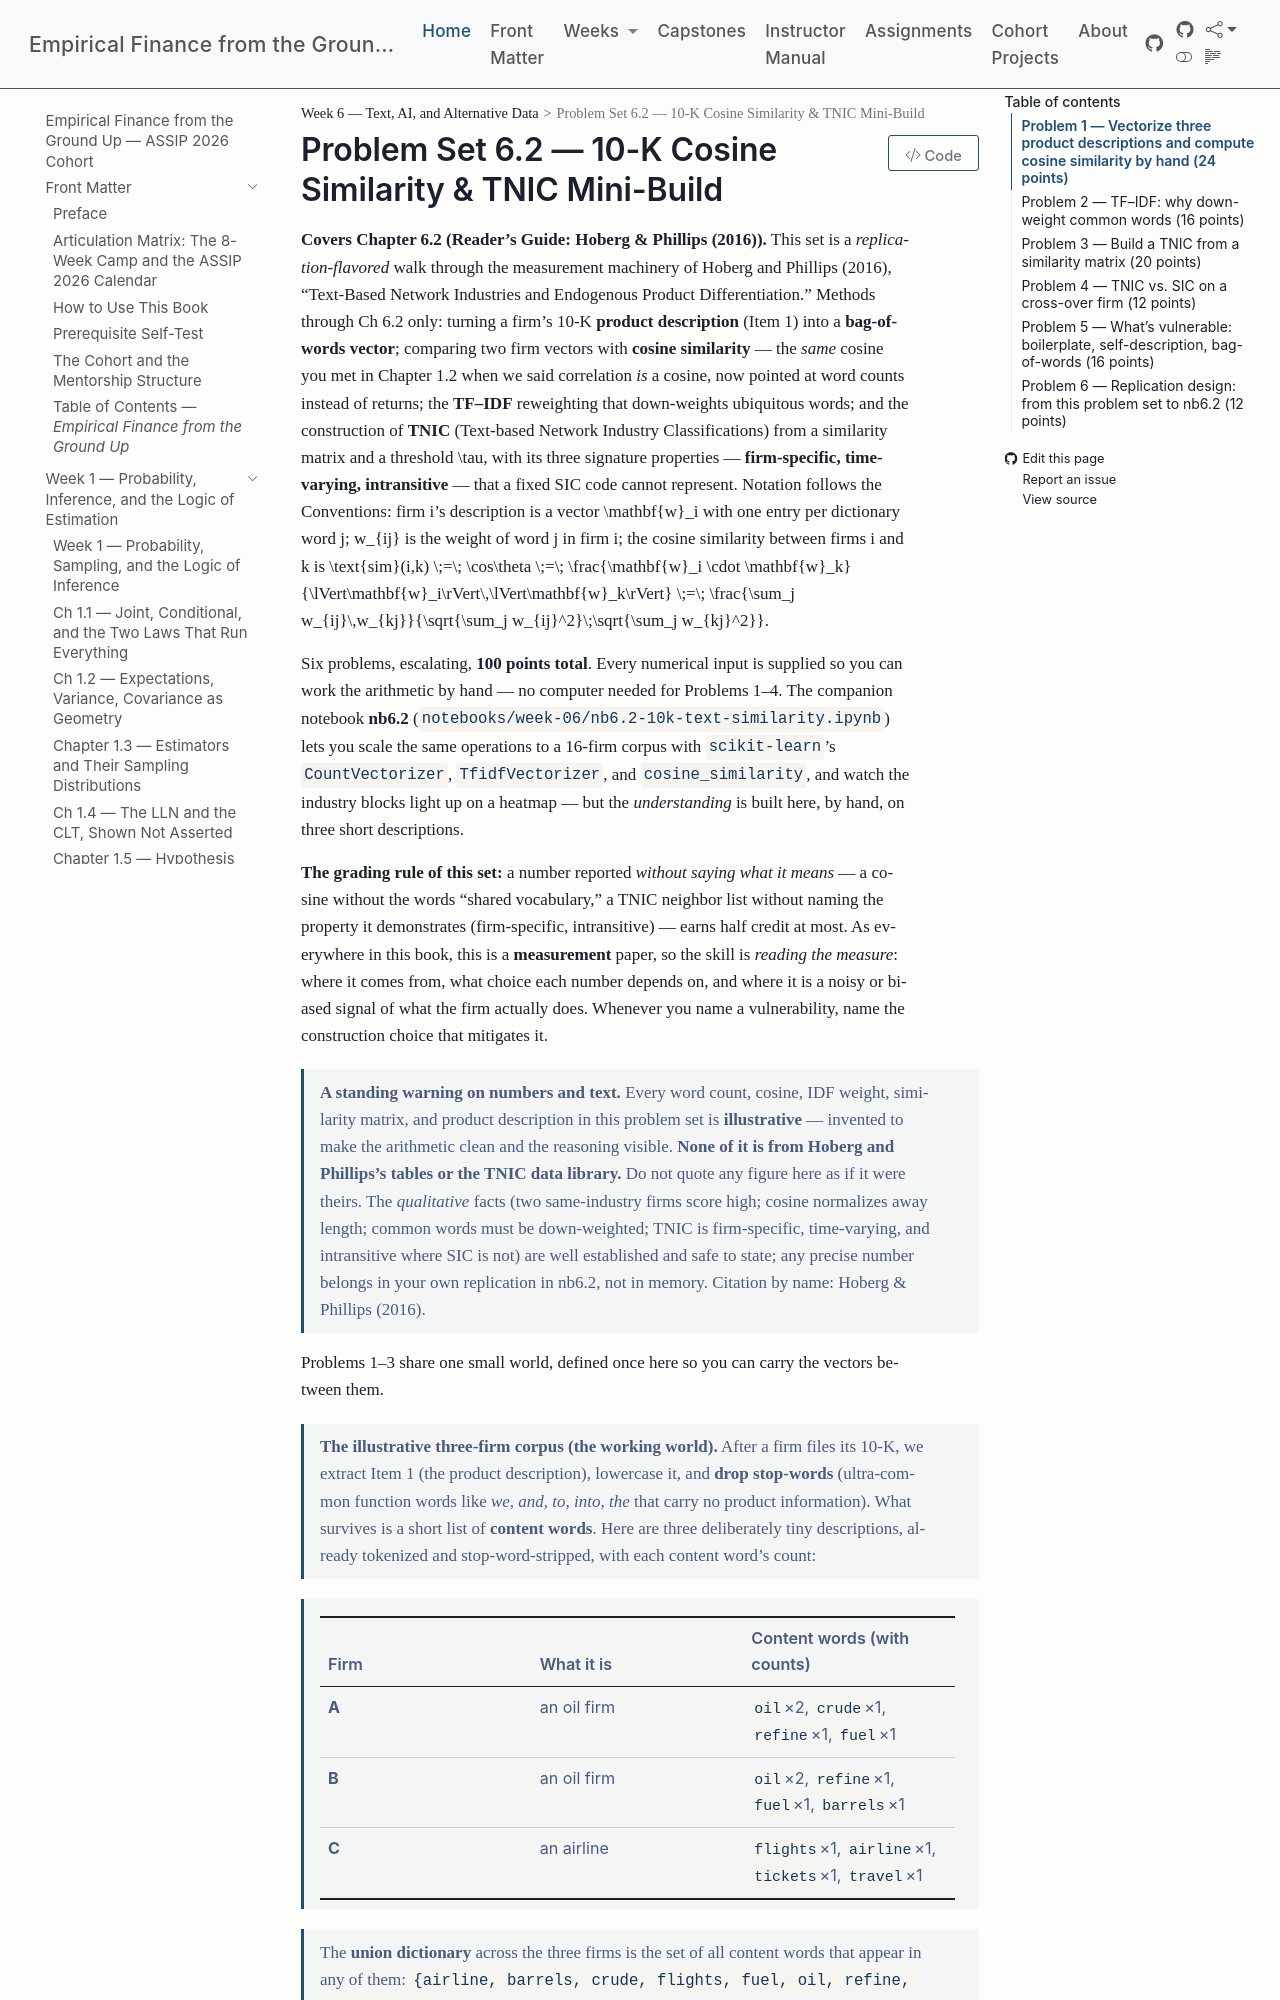

repository: edwardlg/assip-2026-empirical-finance · page: textbook/book/weeks/week-06/ps6.2.html · generator: mkdocs

# Problem Set 6.2 — 10-K Cosine Similarity & TNIC Mini-Build

**Covers Chapter 6.2 (Reader's Guide: Hoberg & Phillips (2016)).** This set is a *replication-flavored*
walk through the measurement machinery of Hoberg and Phillips (2016), "Text-Based Network Industries and
Endogenous Product Differentiation." Methods through Ch 6.2 only: turning a firm's 10-K **product
description** (Item 1) into a **bag-of-words vector**; comparing two firm vectors with **cosine
similarity** — the *same* cosine you met in Chapter 1.2 when we said correlation *is* a cosine, now
pointed at word counts instead of returns; the **TF–IDF** reweighting that down-weights ubiquitous words;
and the construction of **TNIC** (Text-based Network Industry Classifications) from a similarity matrix
and a threshold $\tau$, with its three signature properties — **firm-specific, time-varying,
intransitive** — that a fixed SIC code cannot represent. Notation follows the Conventions: firm $i$'s
description is a vector $\mathbf{w}_i$ with one entry per dictionary word $j$; $w_{ij}$ is the weight of
word $j$ in firm $i$; the cosine similarity between firms $i$ and $k$ is
$$
\text{sim}(i,k) \;=\; \cos\theta \;=\; \frac{\mathbf{w}_i \cdot \mathbf{w}_k}{\lVert\mathbf{w}_i\rVert\,\lVert\mathbf{w}_k\rVert}
\;=\;
\frac{\sum_j w_{ij}\,w_{kj}}{\sqrt{\sum_j w_{ij}^2}\;\sqrt{\sum_j w_{kj}^2}}.
$$

Six problems, escalating, **100 points total**. Every numerical input is supplied so you can work the
arithmetic by hand — no computer needed for Problems 1–4. The companion notebook **nb6.2**
(`notebooks/week-06/nb6.2-10k-text-similarity.ipynb`) lets you scale the same operations to a 16-firm
corpus with `scikit-learn`'s `CountVectorizer`, `TfidfVectorizer`, and `cosine_similarity`, and watch the
industry blocks light up on a heatmap — but the *understanding* is built here, by hand, on three short
descriptions.

**The grading rule of this set:** a number reported *without saying what it means* — a cosine without the
words "shared vocabulary," a TNIC neighbor list without naming the property it demonstrates (firm-specific,
intransitive) — earns half credit at most. As everywhere in this book, this is a **measurement** paper, so
the skill is *reading the measure*: where it comes from, what choice each number depends on, and where it
is a noisy or biased signal of what the firm actually does. Whenever you name a vulnerability, name the
construction choice that mitigates it.

> **A standing warning on numbers and text.** Every word count, cosine, IDF weight, similarity matrix, and
> product description in this problem set is **illustrative** — invented to make the arithmetic clean and
> the reasoning visible. **None of it is from Hoberg and Phillips's tables or the TNIC data library.** Do
> not quote any figure here as if it were theirs. The *qualitative* facts (two same-industry firms score
> high; cosine normalizes away length; common words must be down-weighted; TNIC is firm-specific,
> time-varying, and intransitive where SIC is not) are well established and safe to state; any precise
> number belongs in your own replication in nb6.2, not in memory. Citation by name: Hoberg & Phillips
> (2016).

Problems 1–3 share one small world, defined once here so you can carry the vectors between them.

> **The illustrative three-firm corpus (the working world).** After a firm files its 10-K, we extract
> Item 1 (the product description), lowercase it, and **drop stop-words** (ultra-common function words like
> *we, and, to, into, the* that carry no product information). What survives is a short list of **content
> words**. Here are three deliberately tiny descriptions, already tokenized and stop-word-stripped, with
> each content word's count:

> | Firm | What it is | Content words (with counts) |
> |:---|:---|:---|
> | **A** | an oil firm | `oil`×2, `crude`×1, `refine`×1, `fuel`×1 |
> | **B** | an oil firm | `oil`×2, `refine`×1, `fuel`×1, `barrels`×1 |
> | **C** | an airline | `flights`×1, `airline`×1, `tickets`×1, `travel`×1 |
